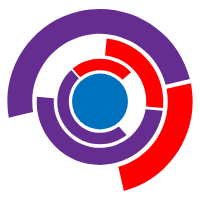
t = 0.00 s
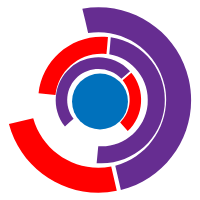
t = 2.50 s
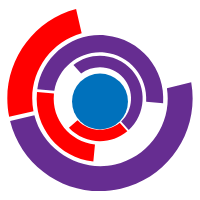
t = 5.00 s
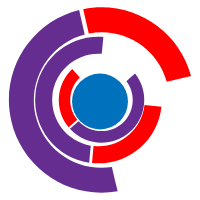
t = 7.50 s

The animated SVG that drew these frames (rendered in a browser with its animation timeline set to each time). Animation: 3 SMIL elements (animateTransform=3); one cycle of 10.00 s, repeats indefinitely.


	
	<svg style="width: 200px; height: 200px; enable-background:new 0 0 480 480;" version="1.1" id="all" xmlns="http://www.w3.org/2000/svg" xmlns:xlink="http://www.w3.org/1999/xlink" x="0px" y="0px"
	 viewBox="0 0 480 480" xml:space="preserve">
<style type="text/css">
	.st0{fill:#0071BC;}
	.st1{fill:#662D91;}
	.st2{fill:#FF0000;}
</style>
<circle class="st0" cx="240" cy="243.7" r="67.1"/>
<g id="c1">
	<animateTransform
      attributeName="transform"
      attributeType="XML"
      type="rotate"
      from="0 240 240"
      to="360 240 240"
      dur="10s"
      repeatCount="indefinite" />
	<path class="st1" d="M79.4,268.5C66.4,185,120,104.4,203.7,85.2s172,33,193.8,118.1l58.3-13.4C426.6,72.6,308.7-0.2,190.3,27
		C74.3,53.6,0.5,166.5,21.1,282.4C40.4,277.5,59.9,273,79.4,268.5L79.4,268.5z"/>
	<path class="st2" d="M399.7,213.1c16,83-34.5,164.4-115.7,187.2l13.4,58.3C410.7,428.4,481.3,314.9,458,199.7L399.7,213.1
		L399.7,213.1z"/>
</g>
<g id="c2">
	<animateTransform
      attributeName="transform"
      attributeType="XML"
      type="rotate"
      from="360 240 240"
      to="0 240 240"
      dur="10s"
      repeatCount="indefinite" />
	<path class="st1" d="M349.6,262.2c-9.6,57-61.8,97.7-120.2,92.1c-60.2-5.8-104.5-58.5-100.2-118.5l-40.7-3.9
		c-6.4,82.4,54.4,155.1,137,163.1c81,7.8,153.3-49.5,165-129.2C376.8,264.8,363.2,263.5,349.6,262.2z"/>
	<path class="st2" d="M256,92.5l-3.9,40.7c60.4,6.6,104.4,60.5,98.5,121.1c0,0.4-0.1,0.8-0.1,1.2c13.6,1.3,27.1,2.6,40.7,3.6
		c0-0.3,0.1-0.5,0.1-0.8C399.3,175.1,338.8,101.3,256,92.5L256,92.5z"/>
</g>
<g id="c3">
	<animateTransform
      attributeName="transform"
      attributeType="XML"
      type="rotate"
      from="0 240 240"
      to="360 240 240"
      dur="10s"
      repeatCount="indefinite" />
	<path class="st1" d="M285.3,303.4c-31,23.6-75.5,19.5-101.6-10.3s-24.3-77,5.5-104.5L171,167.9c-41.2,37.5-44.9,101.4-8,143.4
		c36.2,41.3,98.2,46.5,140.7,12.8C297.5,317.3,291.4,310.3,285.3,303.4L285.3,303.4z"/>
	<path class="st2" d="M192.6,185.6c30.2-24.7,74.3-22,101.3,6l20.7-18.2c-37.1-39.4-98.6-43.2-140.2-8.5L192.6,185.6L192.6,185.6z"
		/>
</g>
</svg>


